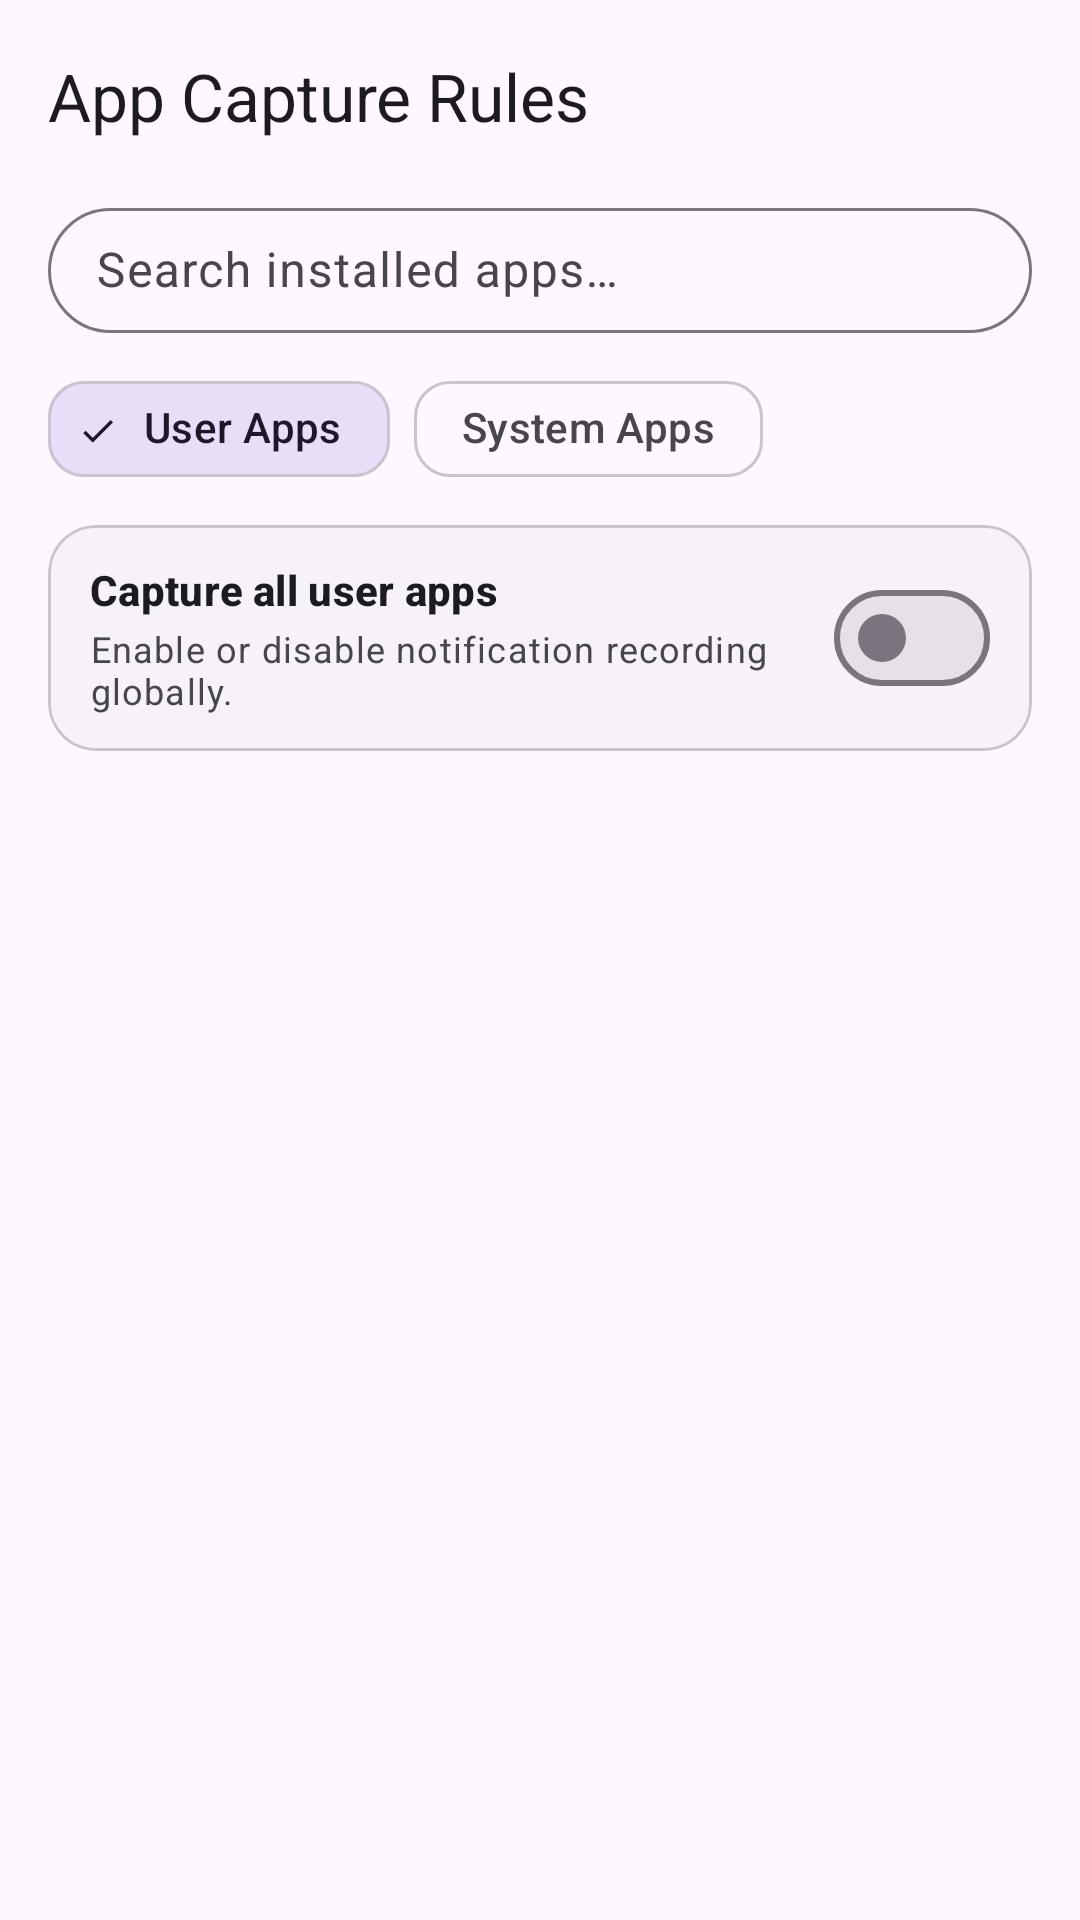

Layout XML and referenced resources for this Android screen:
<!-- AndroidManifest.xml: application theme Theme.NotiVault -->
<!-- res/layout/activity_app_rules.xml -->
<?xml version="1.0" encoding="utf-8"?>
<LinearLayout xmlns:android="http://schemas.android.com/apk/res/android"
    xmlns:app="http://schemas.android.com/apk/res-auto"
    android:layout_width="match_parent"
    android:layout_height="match_parent"
    android:orientation="vertical"
    android:background="?attr/colorSurface"
    android:fitsSystemWindows="true">

    
    <com.google.android.material.appbar.MaterialToolbar
        android:id="@+id/toolbar_rules"
        android:layout_width="match_parent"
        android:layout_height="?attr/actionBarSize"
        android:background="?attr/colorSurface"
        app:title="@string/app_rules_title"
        app:navigationIcon="@drawable/ic_arrow_back"
        app:titleCentered="false" />

    
    <LinearLayout
        android:layout_width="match_parent"
        android:layout_height="match_parent"
        android:orientation="vertical"
        android:paddingHorizontal="16dp"
        android:paddingBottom="8dp">

        
        <com.google.android.material.textfield.TextInputLayout
            android:id="@+id/til_search_apps"
            android:layout_width="match_parent"
            android:layout_height="wrap_content"
            android:hint="@string/search_apps_hint"
            android:layout_marginBottom="8dp"
            app:startIconDrawable="@drawable/ic_search"
            app:endIconMode="clear_text"
            style="@style/Widget.Material3.TextInputLayout.OutlinedBox"
            app:boxCornerRadiusTopStart="24dp"
            app:boxCornerRadiusTopEnd="24dp"
            app:boxCornerRadiusBottomStart="24dp"
            app:boxCornerRadiusBottomEnd="24dp">

            <com.google.android.material.textfield.TextInputEditText
                android:id="@+id/et_search_apps"
                android:layout_width="match_parent"
                android:layout_height="wrap_content"
                android:inputType="text"
                android:singleLine="true"
                android:maxLines="1"
                android:paddingVertical="10dp" />

        </com.google.android.material.textfield.TextInputLayout>

        
        <com.google.android.material.chip.ChipGroup
            android:id="@+id/chip_group_filters"
            android:layout_width="match_parent"
            android:layout_height="wrap_content"
            android:layout_marginBottom="8dp"
            app:singleSelection="true"
            app:selectionRequired="true">

            <com.google.android.material.chip.Chip
                android:id="@+id/chip_user"
                android:layout_width="wrap_content"
                android:layout_height="wrap_content"
                android:text="@string/filter_user_apps"
                android:checked="true"
                app:chipCornerRadius="12dp"
                app:chipStrokeWidth="1dp"
                app:chipStrokeColor="?attr/colorOutlineVariant"
                style="@style/Widget.Material3.Chip.Filter" />

            <com.google.android.material.chip.Chip
                android:id="@+id/chip_system"
                android:layout_width="wrap_content"
                android:layout_height="wrap_content"
                android:text="@string/filter_system_apps"
                app:chipCornerRadius="12dp"
                app:chipStrokeWidth="1dp"
                app:chipStrokeColor="?attr/colorOutlineVariant"
                style="@style/Widget.Material3.Chip.Filter" />

        </com.google.android.material.chip.ChipGroup>

        
        <com.google.android.material.card.MaterialCardView
            android:layout_width="match_parent"
            android:layout_height="wrap_content"
            android:layout_marginBottom="8dp"
            app:cardCornerRadius="16dp"
            app:cardElevation="0dp"
            app:strokeWidth="1dp"
            app:strokeColor="?attr/colorOutlineVariant"
            app:cardBackgroundColor="?attr/colorSurfaceContainerLow">

            <LinearLayout
                android:layout_width="match_parent"
                android:layout_height="wrap_content"
                android:orientation="horizontal"
                android:gravity="center_vertical"
                android:paddingHorizontal="14dp"
                android:paddingVertical="12dp">

                <LinearLayout
                    android:layout_width="0dp"
                    android:layout_height="wrap_content"
                    android:layout_weight="1"
                    android:orientation="vertical"
                    android:layout_marginEnd="12dp">

                    <TextView
                        android:id="@+id/tv_toggle_all_title"
                        android:layout_width="wrap_content"
                        android:layout_height="wrap_content"
                        android:text="@string/capture_all_user_apps"
                        android:textAppearance="@style/TextAppearance.Material3.TitleSmall"
                        android:textColor="?attr/colorOnSurface"
                        android:textStyle="bold" />

                    <TextView
                        android:id="@+id/tv_toggle_all_desc"
                        android:layout_width="wrap_content"
                        android:layout_height="wrap_content"
                        android:text="@string/capture_all_user_desc"
                        android:textAppearance="@style/TextAppearance.Material3.BodySmall"
                        android:textColor="?attr/colorOnSurfaceVariant"
                        android:layout_marginTop="2dp" />

                </LinearLayout>

                <com.google.android.material.materialswitch.MaterialSwitch
                    android:id="@+id/switch_toggle_all"
                    android:layout_width="wrap_content"
                    android:layout_height="wrap_content" />

            </LinearLayout>

        </com.google.android.material.card.MaterialCardView>

        
        <androidx.recyclerview.widget.RecyclerView
            android:id="@+id/rv_apps_list"
            android:layout_width="match_parent"
            android:layout_height="0dp"
            android:layout_weight="1"
            android:clipToPadding="false"
            android:paddingBottom="16dp"
            android:overScrollMode="never" />

    </LinearLayout>

</LinearLayout>
<!-- resources referenced by this layout -->
<resources>
  <string name="app_rules_title">App Capture Rules</string>
  <string name="capture_all_user_apps">Capture all user apps</string>
  <string name="capture_all_user_desc">Enable or disable notification recording globally.</string>
  <string name="filter_system_apps">System Apps</string>
  <string name="filter_user_apps">User Apps</string>
  <string name="search_apps_hint">Search installed apps…</string>
  <style name="Theme.NotiVault" parent="Theme.Material3.DayNight.NoActionBar">
          <item name="android:windowSoftInputMode">adjustResize</item>
          <item name="android:statusBarColor">@android:color/transparent</item>
          <item name="android:navigationBarColor">@android:color/transparent</item>
          <item name="android:windowLightStatusBar">true</item>
          <item name="preferenceTheme">@style/PreferenceThemeOverlay</item>
          <item name="switchStyle">@style/Widget.Material3.CompoundButton.Switch</item>
          <item name="android:switchStyle">@style/Widget.Material3.CompoundButton.Switch</item>
      </style>
</resources>
